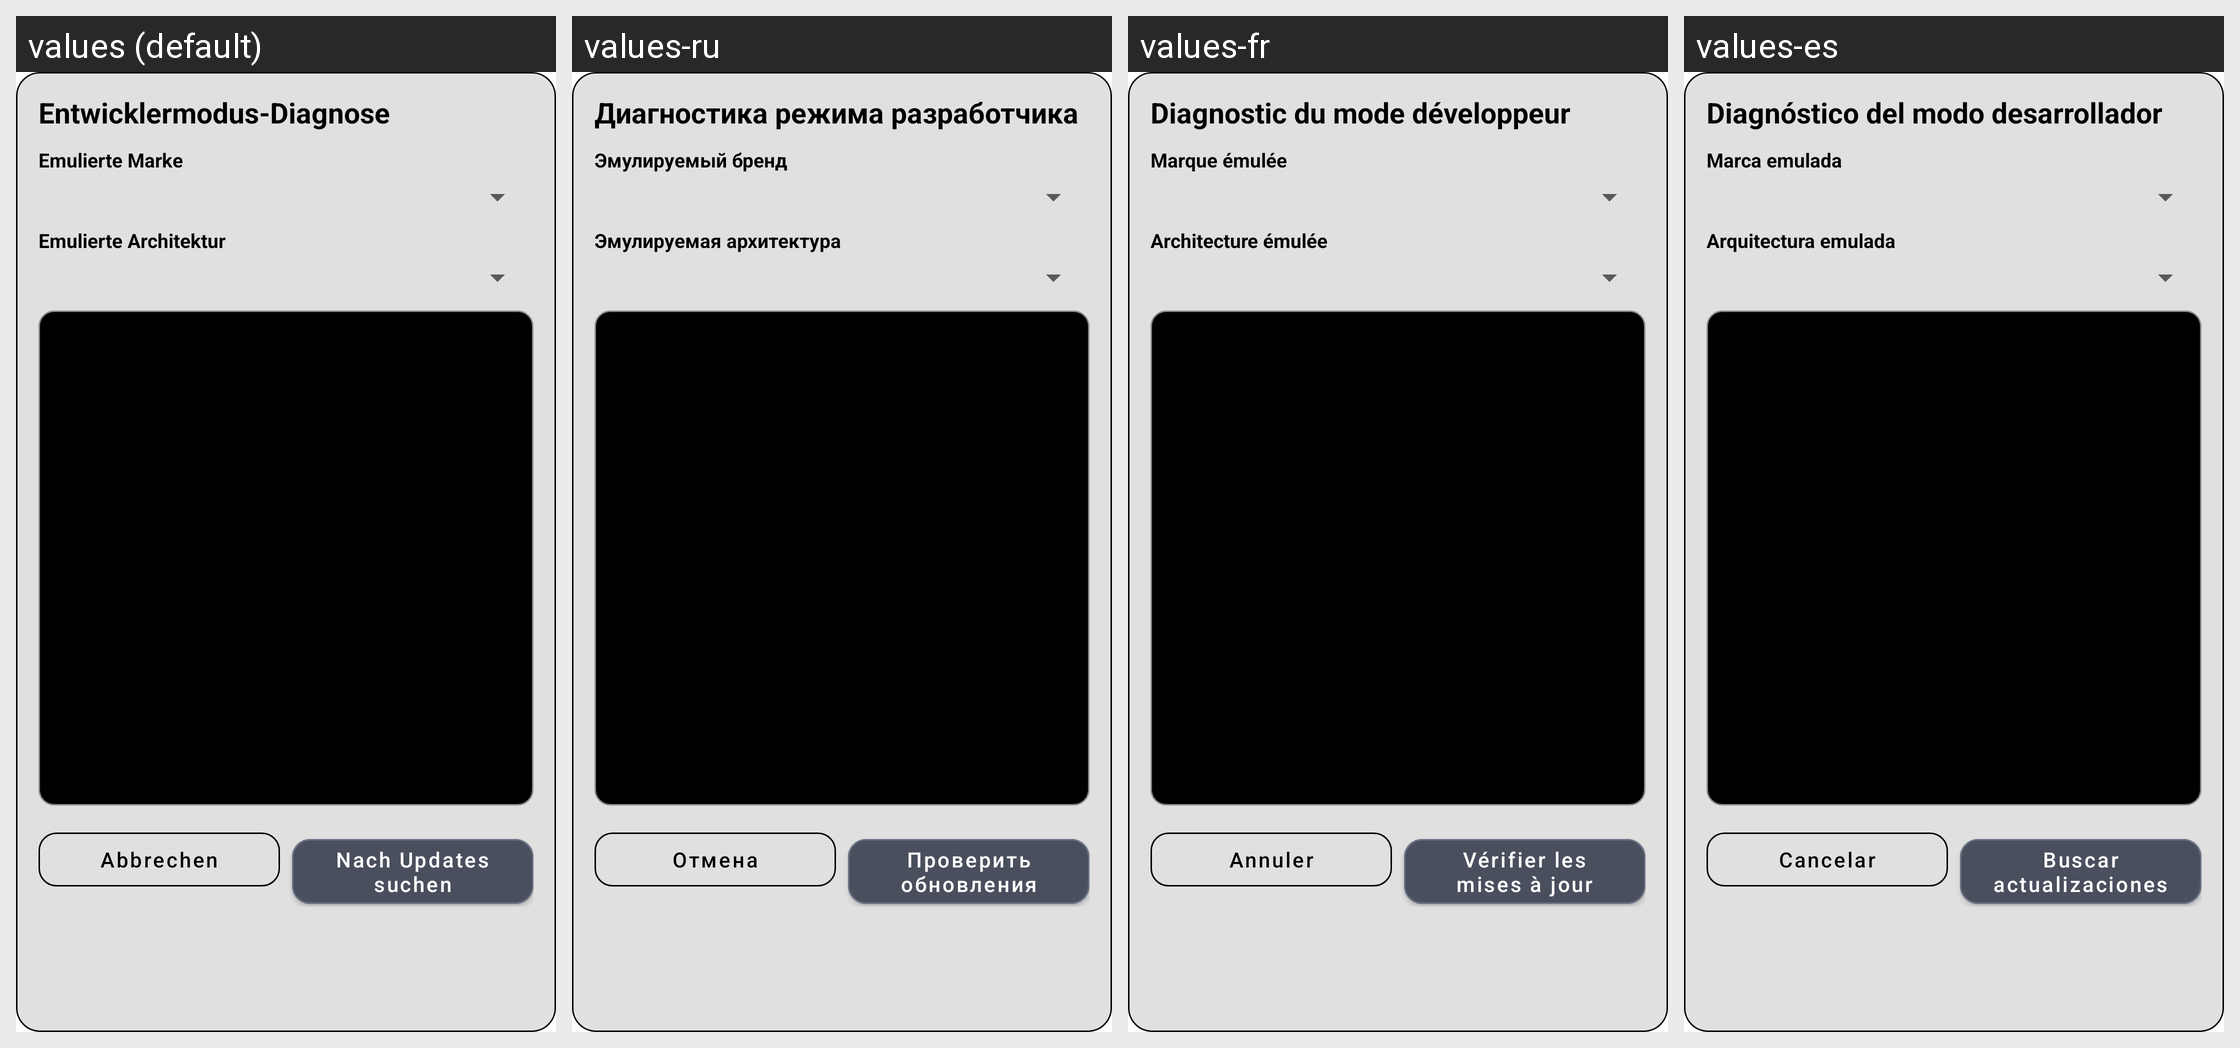

This grid shows one Android layout under several languages. Give, for every string resource on the screen, its name, the default text and each shown locale's text.
Android screen res/layout/dialog_developer_mode.xml rendered under 4 locales, left to right: values (default), values-ru, values-fr, values-es. Device: Nexus 5 (rendered at 1080×1920; each locale shown at half size, 540×960, under a caption strip naming it); theme Theme.MaterialComponents.DayNight.NoActionBar.
Other locales in the repository, not shown: values-cn, values-en, values-it, values-pl, values-tr, values-zh.
Strings drawn on this screen, with the default value and each locale's value (text and hints the layout hard-codes, and strings that could not be matched under every locale, appear in the picture but are not listed):

developer_mode_title
  values: Entwicklermodus-Diagnose
  values-ru: Диагностика режима разработчика
  values-fr: Diagnostic du mode développeur
  values-es: Diagnóstico del modo desarrollador

developer_emulated_brand_label
  values: Emulierte Marke
  values-ru: Эмулируемый бренд
  values-fr: Marque émulée
  values-es: Marca emulada

developer_emulated_arch_label
  values: Emulierte Architektur
  values-ru: Эмулируемая архитектура
  values-fr: Architecture émulée
  values-es: Arquitectura emulada

cancel
  values: Abbrechen
  values-ru: Отмена
  values-fr: Annuler
  values-es: Cancelar

check_updates
  values: Nach Updates suchen
  values-ru: Проверить обновления
  values-fr: Vérifier les mises à jour
  values-es: Buscar actualizaciones
